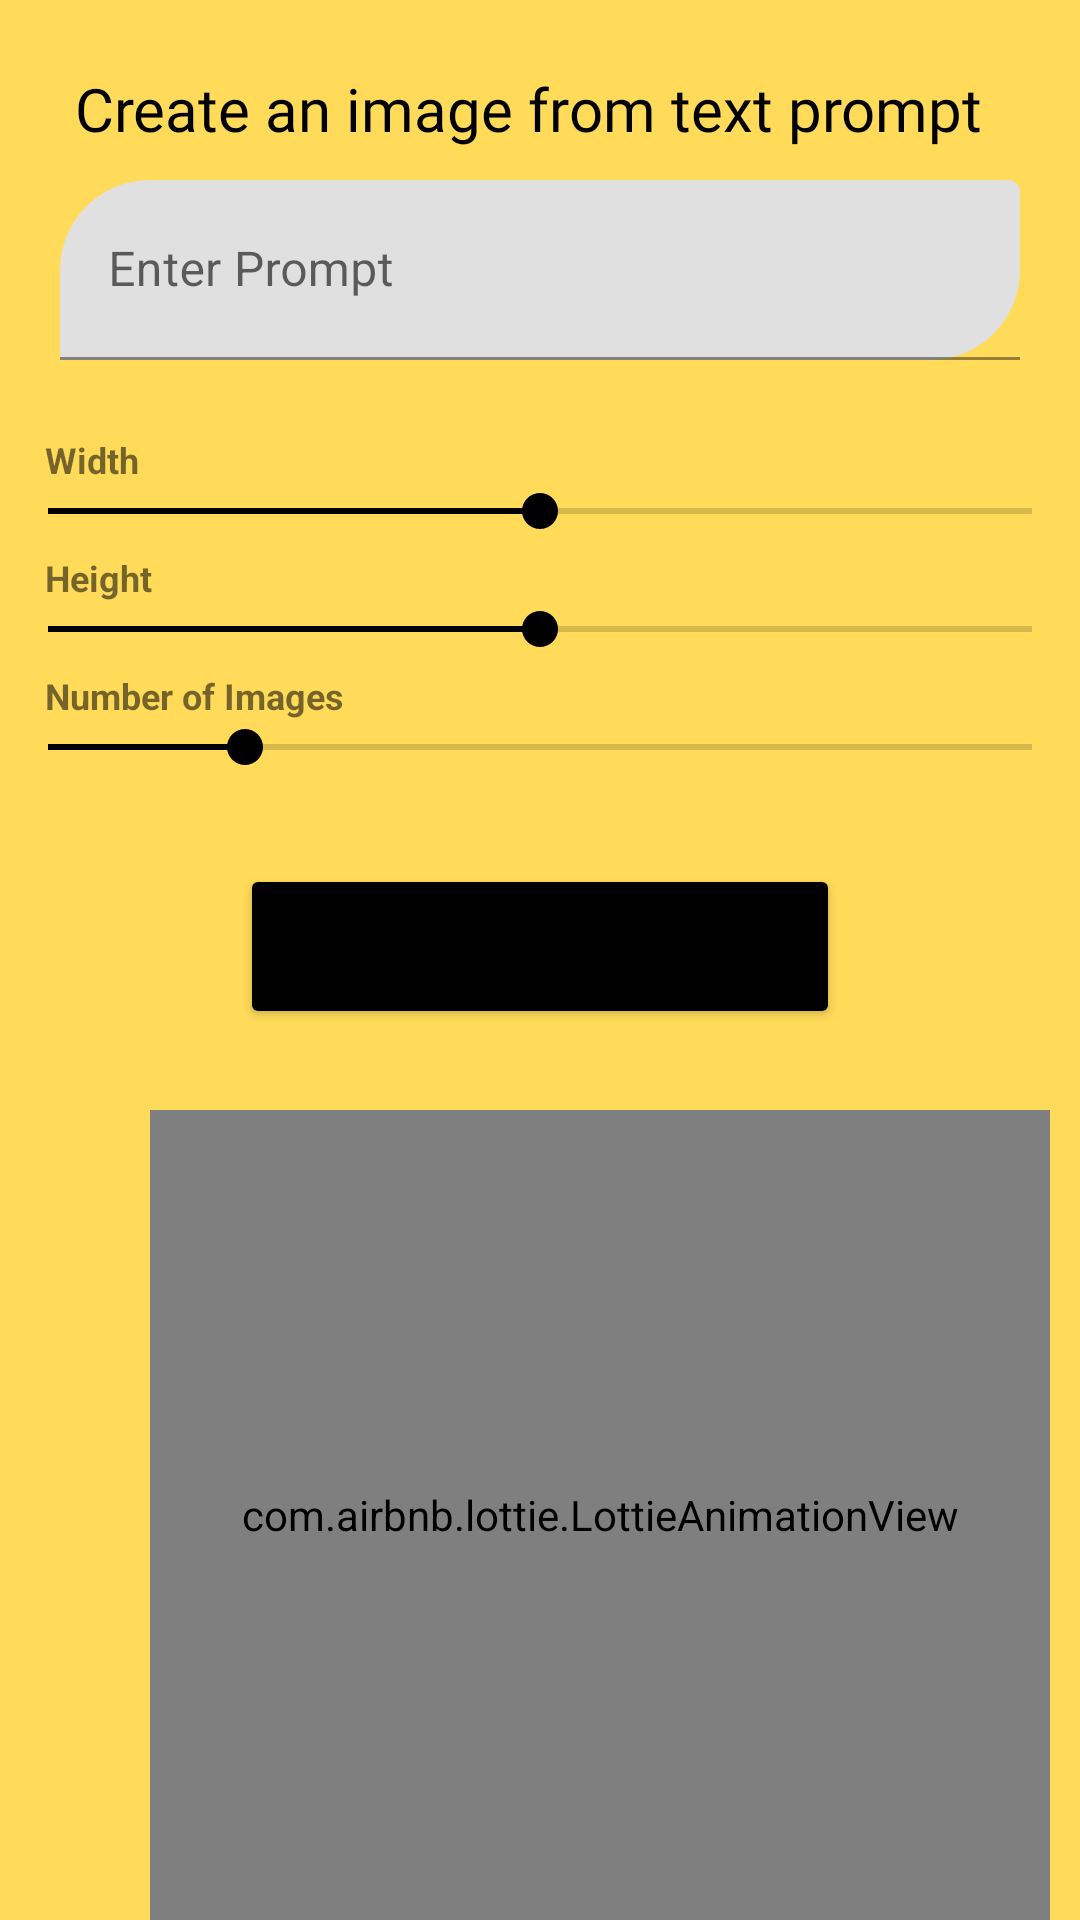

Here is an Android app screen rendered from its layout file. Give the layout XML and the strings, colors and styles it references.
<!-- AndroidManifest.xml: application theme Theme.GeniArt -->
<!-- res/layout/activity_main.xml -->
<?xml version="1.0" encoding="utf-8"?>
<RelativeLayout xmlns:android="http://schemas.android.com/apk/res/android"
    xmlns:app="http://schemas.android.com/apk/res-auto"
    xmlns:tools="http://schemas.android.com/tools"
    android:layout_width="match_parent"
    android:layout_height="match_parent"
    android:background="@drawable/background"
    tools:context=".MainActivity">


    <com.airbnb.lottie.LottieAnimationView
        android:id="@+id/animation_view"
        android:layout_width="300dp"
        android:layout_height="300dp"
        android:layout_gravity="center"
        android:layout_marginLeft="50dp"
        android:layout_marginTop="370dp"
        app:lottie_autoPlay="true"
        app:lottie_loop="true"
        app:lottie_rawRes="@raw/ai" />

    <TextView
        android:layout_width="wrap_content"
        android:layout_height="wrap_content"
        android:layout_above="@+id/promptLayout"
        android:layout_marginBottom="-50dp"
        android:layout_marginLeft="25dp"
        android:fontFamily="@font/poppins_bold"
        android:text="Create an image from text prompt"
        android:textColor="@color/black"
        android:textSize="20dp" />

    <com.google.android.material.textfield.TextInputLayout
        android:layout_width="match_parent"
        android:layout_height="60dp"
        android:layout_marginStart="20sp"
        android:layout_marginEnd="20sp"
        android:background="#FFFFDB59"
        app:boxCornerRadiusTopStart="30dp"
        app:boxCornerRadiusBottomEnd="30dp"
        android:layout_centerHorizontal="true"
        android:layout_marginTop="60sp"
        android:hint="Enter Prompt"
        android:id="@+id/promptLayout">

        <com.google.android.material.textfield.TextInputEditText
            android:layout_width="match_parent"
            android:layout_height="60dp"
            android:inputType="textMultiLine"
            android:id="@+id/promptET"/>

    </com.google.android.material.textfield.TextInputLayout>

    <TextView
        android:layout_width="wrap_content"
        android:layout_height="wrap_content"
        android:text="Width"
        android:textSize="12dp"
        android:textStyle="bold"
        android:layout_marginStart="15sp"
        android:layout_marginTop="25sp"
        android:layout_below="@id/promptLayout"
        android:id="@+id/widthTV"/>

    <SeekBar
        android:layout_width="match_parent"
        android:layout_height="wrap_content"
        android:max="1024"
        android:progress="512"
        android:layout_below="@id/widthTV"
        android:progressTint="@color/black"
        android:thumbTint="@color/black"
        android:id="@+id/width"/>

    <TextView
        android:layout_width="wrap_content"
        android:layout_height="wrap_content"
        android:text="Height"
        android:textSize="12dp"
        android:textStyle="bold"
        android:layout_marginTop="5sp"
        android:layout_below="@id/width"
        android:layout_marginStart="15sp"
        android:id="@+id/heightTV"/>

    <SeekBar
        android:layout_width="match_parent"
        android:layout_height="wrap_content"
        android:layout_below="@id/heightTV"
        android:max="1024"
        android:progress="512"
        android:progressTint="@color/black"
        android:thumbTint="@color/black"
        android:id="@+id/height"/>

    <TextView
        android:layout_width="wrap_content"
        android:layout_height="wrap_content"
        android:textSize="12dp"
        android:textStyle="bold"
        android:layout_marginStart="15sp"
        android:layout_marginTop="5sp"
        android:layout_below="@id/height"
        android:text="Number of Images"
        android:id="@+id/imageCountTV"/>

    <SeekBar
        android:layout_width="match_parent"
        android:layout_height="wrap_content"
        android:layout_below="@id/imageCountTV"
        android:id="@+id/imageCount"
        android:max="10"
        android:progressTint="@color/black"
        android:thumbTint="@color/black"
        android:progress="2"/>

    <Button
        android:layout_width="200dp"
        android:layout_height="55dp"
        android:textAllCaps="false"
        android:layout_below="@id/imageCount"
        android:layout_centerHorizontal="true"
        android:id="@+id/generate"
        android:text="Generate Now"
        android:textSize="15dp"
        android:backgroundTint="@color/black"
        android:drawableLeft="@drawable/baseline_auto_awesome_24"
        android:layout_marginTop="30sp"/>

    <androidx.recyclerview.widget.RecyclerView
        android:layout_marginTop="20dp"
        android:layout_width="match_parent"
        android:layout_height="match_parent"
        android:id="@+id/recycler"
        android:layout_below="@id/generate"
        app:layoutManager="androidx.recyclerview.widget.LinearLayoutManager"/>

</RelativeLayout>
<!-- resources referenced by this layout -->
<resources>
  <!-- drawable background: png bitmap (drawable, 2775 bytes) -->
  <style name="Theme.GeniArt" parent="Theme.MaterialComponents.DayNight.NoActionBar">
          
          <item name="colorPrimary">@color/purple_500</item>
          <item name="colorPrimaryVariant">@color/purple_700</item>
          <item name="colorOnPrimary">@color/white</item>
          
          <item name="colorSecondary">@color/teal_200</item>
          <item name="colorSecondaryVariant">@color/teal_700</item>
          <item name="colorOnSecondary">@color/black</item>
          
          <item name="android:statusBarColor">?attr/colorPrimaryVariant</item>
          
      </style>
  <!-- not gathered from this repository: default colours our renderer supplied (Android Studio template values) -->
  <color name="purple_500">#FF6200EE</color>
  <color name="purple_700">#FF3700B3</color>
  <color name="teal_200">#FF03DAC5</color>
  <color name="teal_700">#FF018786</color>
  <color name="black">#FF000000</color>
  <color name="white">#FFFFFFFF</color>
</resources>
